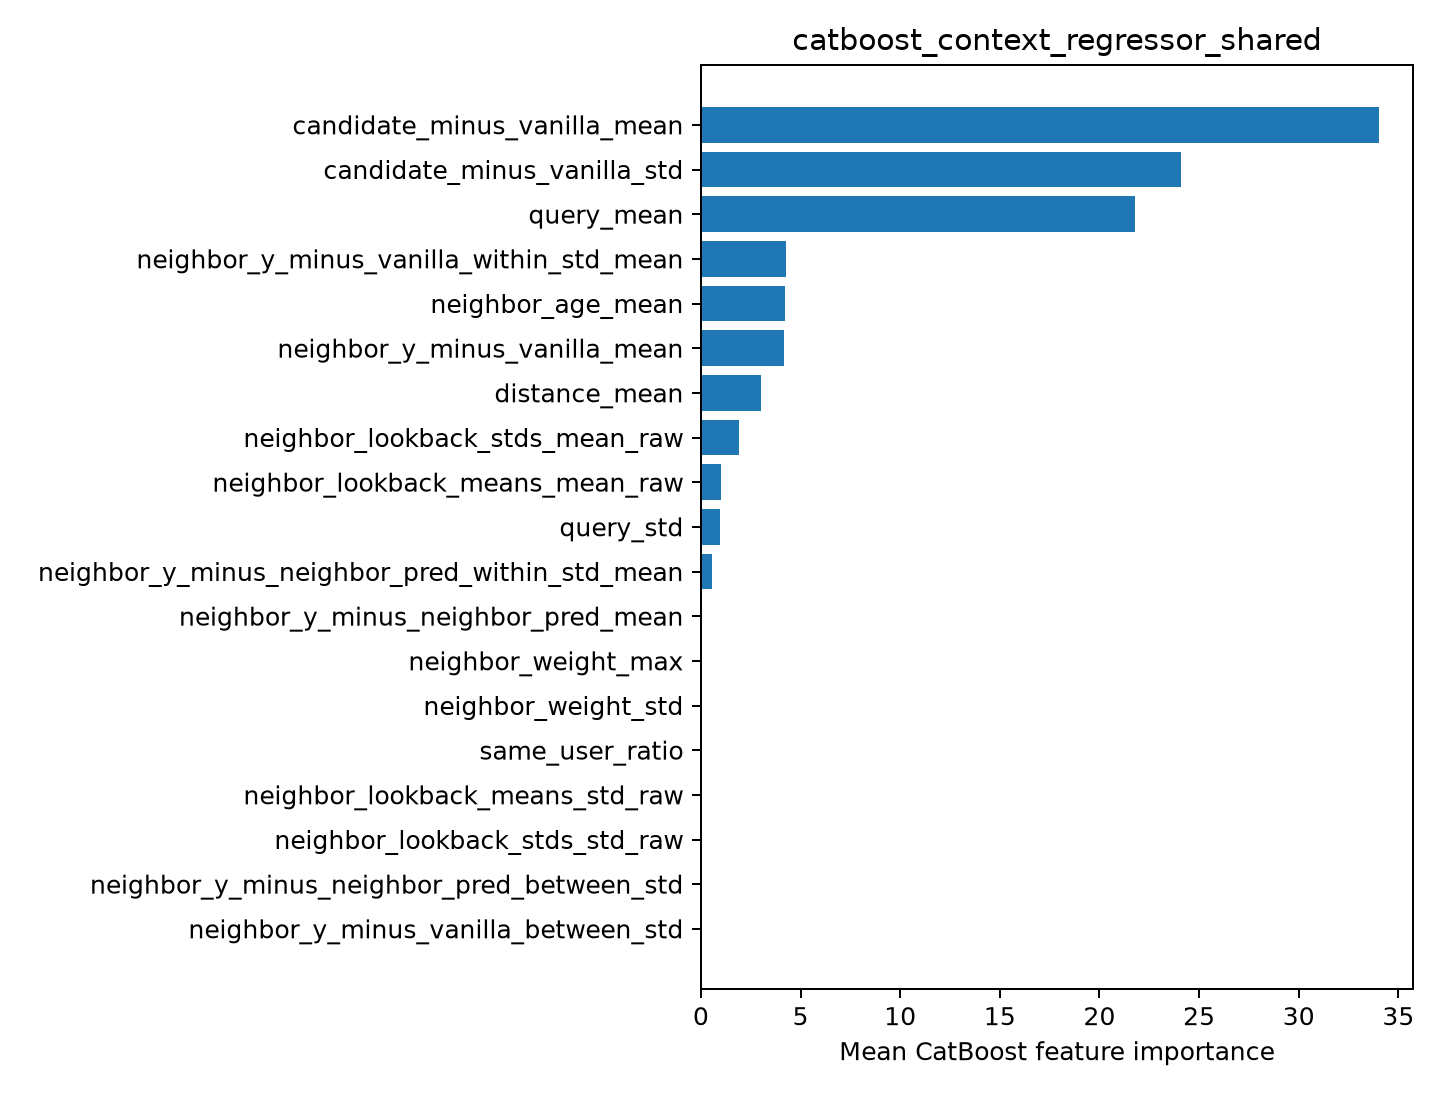

Data behind this chart, as committed beside it:
feature, importance
candidate_minus_vanilla_mean, 34.03
candidate_minus_vanilla_std, 24.1
query_mean, 21.77
neighbor_y_minus_vanilla_within_std_mean, 4.29
neighbor_age_mean, 4.207
neighbor_y_minus_vanilla_mean, 4.171
distance_mean, 3.006
neighbor_lookback_stds_mean_raw, 1.891
neighbor_lookback_means_mean_raw, 0.9901
query_std, 0.962
neighbor_y_minus_neighbor_pred_within_st…, 0.5476
neighbor_y_minus_neighbor_pred_mean, 0.02315
neighbor_weight_max, 0.0
neighbor_weight_std, 0.0
same_user_ratio, 0.0
neighbor_lookback_means_std_raw, 0.0
neighbor_lookback_stds_std_raw, 0.0
neighbor_y_minus_neighbor_pred_between_s…, 0.0
neighbor_y_minus_vanilla_between_std, 0.0
